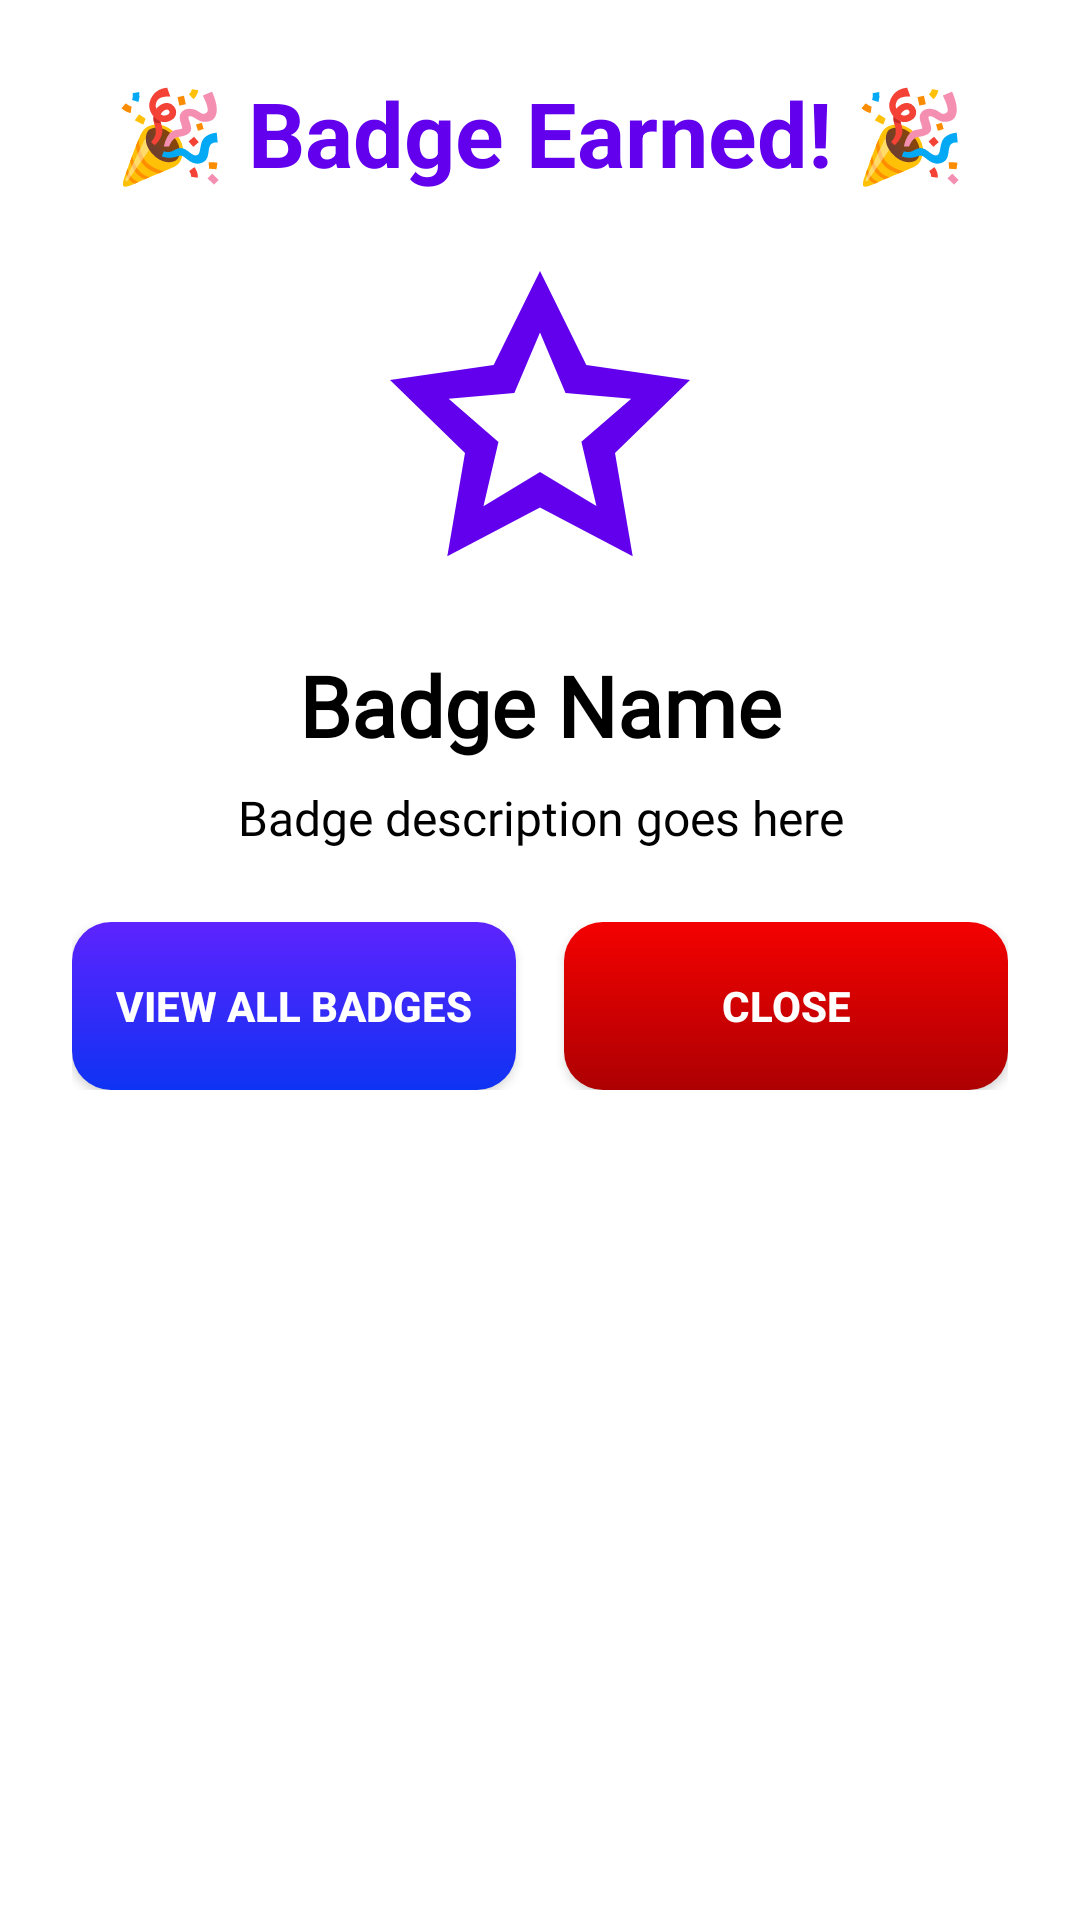

The Android layout XML behind this screen, and the referenced resources:
<!-- AndroidManifest.xml: application theme Theme.Prog7313PoePachira -->
<!-- res/layout/dialog_badge_earned.xml -->
<?xml version="1.0" encoding="utf-8"?>
<LinearLayout xmlns:android="http://schemas.android.com/apk/res/android"
    android:layout_width="match_parent"
    android:layout_height="wrap_content"
    android:orientation="vertical"
    xmlns:app="http://schemas.android.com/apk/res-auto"
    android:padding="24dp"
    android:background="@color/white"
    android:backgroundTint="@color/white">

    
    <TextView
        android:layout_width="match_parent"
        android:layout_height="wrap_content"
        android:text="🎉 Badge Earned! 🎉"
        android:textSize="30sp"
        android:textStyle="bold"
        android:textColor="@color/purple"
        android:gravity="center"
        android:layout_marginBottom="16dp" />

    
    <ImageView
        android:id="@+id/ivBadgeIcon"
        android:layout_width="120dp"
        android:layout_height="120dp"
        android:layout_gravity="center"
        android:src="@drawable/ic_badge_default"
        android:layout_marginBottom="16dp" />

    
    <TextView
        android:id="@+id/tvBadgeName"
        android:layout_width="match_parent"
        android:layout_height="wrap_content"
        android:text="Badge Name"
        android:textSize="28sp"
        android:textStyle="bold"
        android:textColor="@color/black"
        android:fontFamily="@font/inter_semibold"
        android:gravity="center"
        android:layout_marginBottom="8dp" />

    
    <TextView
        android:id="@+id/tvBadgeDescription"
        android:layout_width="match_parent"
        android:layout_height="wrap_content"
        android:text="Badge description goes here"
        android:textSize="16sp"
        android:fontFamily="@font/inter_semibold"
        android:textColor="@color/black"
        android:gravity="center"
        android:layout_marginBottom="24dp" />

    
    <LinearLayout
        android:layout_width="match_parent"
        android:layout_height="wrap_content"
        android:orientation="horizontal"
        android:weightSum="2">

        <Button
            android:id="@+id/btnViewBadges"
            android:layout_width="0dp"
            android:layout_height="56dp"
            android:layout_weight="1"
            android:layout_marginEnd="8dp"
            android:text="View All Badges"
            android:background="@drawable/btn_gradient"
            android:textColor="@color/white"
            android:textStyle="bold"
            app:backgroundTint="@null"
            app:cornerRadius="12dp" />

        <Button
            android:id="@+id/btnClose"
            android:layout_width="0dp"
            android:layout_height="56dp"
            android:layout_weight="1"
            android:layout_marginStart="8dp"
            android:text="Close"
            android:background="@drawable/btn_gradient_red"
            android:textColor="@color/white"
            android:textStyle="bold"
            app:backgroundTint="@null"/>

    </LinearLayout>

</LinearLayout>
<!-- resources referenced by this layout -->
<resources>
  <color name="black">#FF000000</color>
  <color name="purple">#6200EE</color>
  <color name="white">#FFFFFFFF</color>
  <!-- drawable btn_gradient (drawable) -->
  <?xml version="1.0" encoding="utf-8"?>
  <shape xmlns:android="http://schemas.android.com/apk/res/android"
      android:shape="rectangle">
      <corners android:radius="13dp" />
      <gradient
          android:type="linear"
          android:angle="-285"
          android:startColor="#5E23FF"
          android:endColor="#0E33F3"
          android:dither="true" />
  </shape>
  <!-- drawable btn_gradient_red (drawable) -->
  <?xml version="1.0" encoding="utf-8"?>
  <shape xmlns:android="http://schemas.android.com/apk/res/android"
      android:shape="rectangle">
      <corners android:radius="13dp" />
      <gradient
          android:type="linear"
          android:angle="120"
          android:startColor="#F40101"
          android:endColor="#AD0002"
          android:dither="true" />
  </shape>
  <!-- drawable ic_badge_default (drawable) -->
  <vector xmlns:android="http://schemas.android.com/apk/res/android"
      android:width="24dp"
      android:height="24dp"
      android:viewportWidth="24"
      android:viewportHeight="24">
      <path
          android:fillColor="@color/purple"
          android:pathData="M12,2l3.09,6.26L22,9.27l-5,4.87 1.18,6.88L12,17.77l-6.18,3.25L7,14.14 2,9.27l6.91,-1.01L12,2zM12,15.4l3.76,2.27 -1,-4.28 3.32,-2.88 -4.38,-0.38L12,6.1l-1.71,4.04 -4.38,0.38 3.32,2.88 -1,4.28L12,15.4z"/>
  </vector>
  <style name="Theme.Prog7313PoePachira" parent="Base.Theme.Prog7313PoePachira" />
  <style name="Base.Theme.Prog7313PoePachira" parent="Theme.Material3.DayNight.NoActionBar">
          <item name="android:windowFullscreen">false</item>
          <item name="colorPrimary">@color/colorPrimary</item>
          <item name="colorPrimaryDark">@color/purple
          </item> 
          <item name="android:statusBarColor">@color/category_red</item>
          <item name="android:windowLightStatusBar">false</item>
      </style>
  <color name="colorPrimary">#4CAF50</color>
  <color name="category_red">#F44336</color>
</resources>
